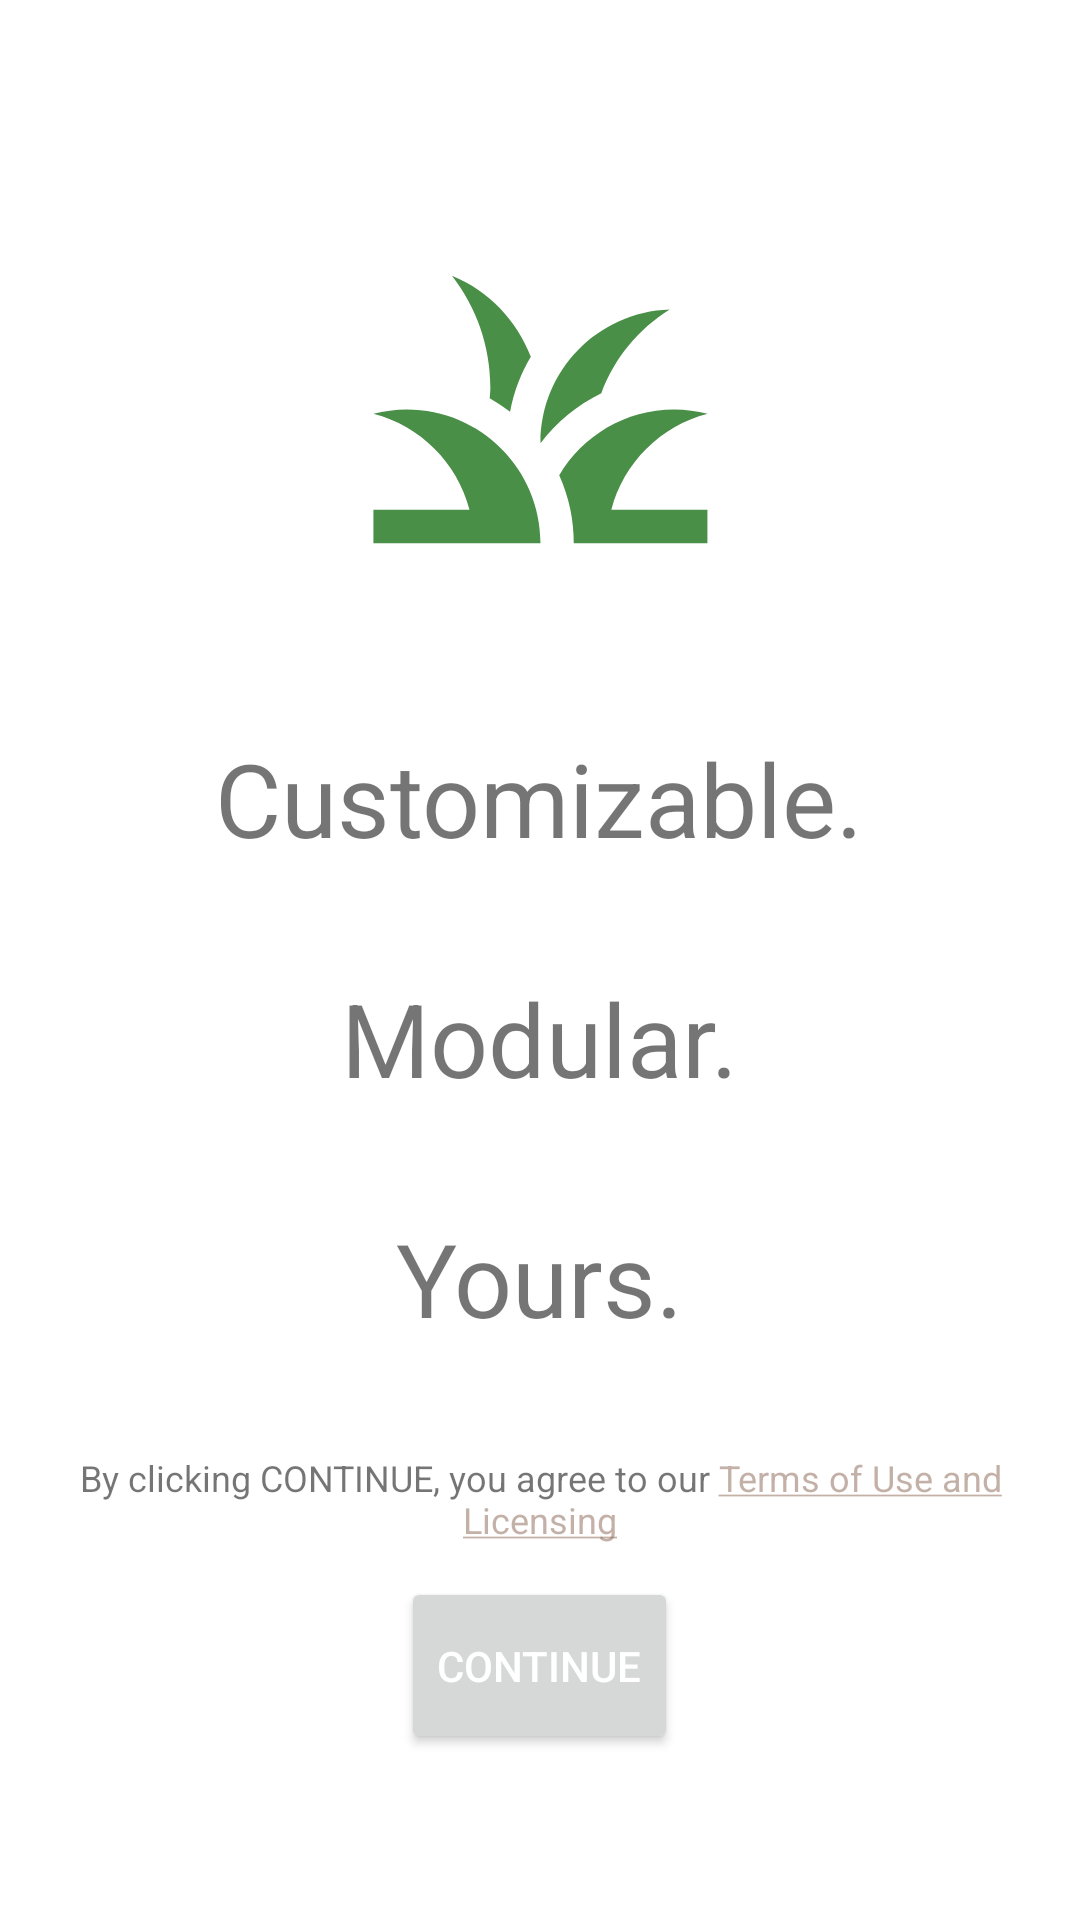

This screen was rendered from an Android layout file. Write that file and the resources it references.
<!-- AndroidManifest.xml: application theme Theme.Hackgt22 -->
<!-- res/layout/fragment_landing.xml -->
<?xml version="1.0" encoding="utf-8"?>
<androidx.appcompat.widget.LinearLayoutCompat xmlns:android="http://schemas.android.com/apk/res/android"
    xmlns:app="http://schemas.android.com/apk/res-auto"
    xmlns:tools="http://schemas.android.com/tools"
    android:id="@+id/text_TOC"
    android:layout_width="match_parent"
    android:layout_height="match_parent"
    android:layout_centerInParent="false"
    android:layout_centerHorizontal="false"
    android:layout_centerVertical="false"
    android:orientation="vertical"
    tools:context=".LandingFragment">

    <Space
        android:layout_width="wrap_content"
        android:layout_height="wrap_content"
        android:layout_weight=".5" />

    <ImageView
        android:id="@+id/imageView"
        android:layout_width="wrap_content"
        android:layout_height="wrap_content"
        android:layout_gravity="center"
        android:layout_weight="1"
        android:cropToPadding="false"
        android:maxWidth="200dp"
        android:maxHeight="200dp"
        android:minWidth="200dp"
        android:paddingTop="15dp"
        android:paddingBottom="15dp"
        android:src="@drawable/ic_baseline_grass_24" />

    <TextView
        android:id="@+id/textview_first"
        android:layout_width="wrap_content"
        android:layout_height="wrap_content"
        android:layout_gravity="center"
        android:layout_weight=".1"
        android:paddingTop="25dp"
        android:paddingBottom="25dp"
        android:text="@string/landing_text"
        android:textAlignment="center"
        android:textSize="34sp" />

    <TextView
        android:id="@+id/terms_of_use"
        android:layout_width="wrap_content"
        android:layout_height="wrap_content"
        android:layout_gravity="center|center_vertical"
        android:layout_weight=".1"
        android:text="@string/TOU_txt"
        android:textAlignment="center"
        android:textSize="12sp"
        app:autoSizeTextType="none" />

    <Button
        android:id="@+id/button_first"
        android:layout_width="wrap_content"
        android:layout_height="wrap_content"
        android:layout_gravity="center|center_vertical"
        android:layout_weight=".1"
        android:gravity="center|center_horizontal|center_vertical"
        android:text="@string/sign_in_button_txt"
        android:textColor="#FFFFFF" />

    <Space
        android:layout_width="wrap_content"
        android:layout_height="wrap_content"
        android:layout_weight=".5"
        android:paddingBottom="200dp" />


</androidx.appcompat.widget.LinearLayoutCompat>
<!-- resources referenced by this layout -->
<resources>
  <!-- drawable ic_baseline_grass_24 (drawable) -->
  <vector android:height="24dp" android:tint="#498F47"
      android:viewportHeight="24" android:viewportWidth="24"
      android:width="24dp" xmlns:android="http://schemas.android.com/apk/res/android">
      <path android:fillColor="@android:color/white" android:pathData="M12,20H2v-2h5.75l0,0C7.02,15.19 4.81,12.99 2,12.26C2.64,12.1 3.31,12 4,12C8.42,12 12,15.58 12,20zM22,12.26C21.36,12.1 20.69,12 20,12c-2.93,0 -5.48,1.58 -6.88,3.93c0.29,0.66 0.53,1.35 0.67,2.07c0.13,0.65 0.2,1.32 0.2,2h2h6v-2h-5.75C16.98,15.19 19.19,12.99 22,12.26zM15.64,11.02c0.78,-2.09 2.23,-3.84 4.09,-5C15.44,6.16 12,9.67 12,14c0,0.01 0,0.02 0,0.02C12.95,12.75 14.2,11.72 15.64,11.02zM11.42,8.85C10.58,6.66 8.88,4.89 6.7,4C8.14,5.86 9,8.18 9,10.71c0,0.21 -0.03,0.41 -0.04,0.61c0.43,0.24 0.83,0.52 1.22,0.82C10.39,10.96 10.83,9.85 11.42,8.85z"/>
  </vector>
  <string name="TOU_txt">By clicking CONTINUE, you agree to our <a href="https://github.com/s-hliao/FBLA-Mobile-App-2019/blob/master/Terms%20and%20Conditions.md">Terms of Use and Licensing</a></string>
  <string name="landing_text">Customizable.\n\nModular.\n\nYours.</string>
  <string name="sign_in_button_txt">Continue</string>
  <style name="Theme.Hackgt22" parent="Theme.MaterialComponents.Light.DarkActionBar">
          
          <item name="colorPrimary">@color/colorPrimary</item>
          <item name="colorPrimaryVariant">@color/colorPrimaryDark</item>
          <item name="colorOnPrimary">@color/defaultBackground</item>
          
          <item name="colorSecondary">@color/colorSecondary</item>
          <item name="colorSecondaryVariant">@color/colorSecondary</item>
          <item name="colorOnSecondary">@color/defaultBackground</item>
          
          <item name="backgroundColor">@color/defaultBackground</item>
          <item name="android:statusBarColor">?attr/colorPrimaryVariant</item>
          
      </style>
  <color name="colorPrimary">#4E9B00</color>
  <color name="colorPrimaryDark">#046C00</color>
  <color name="defaultBackground">#FFFAFAFA</color>
  <color name="colorSecondary">#8B916F5F</color>
</resources>
